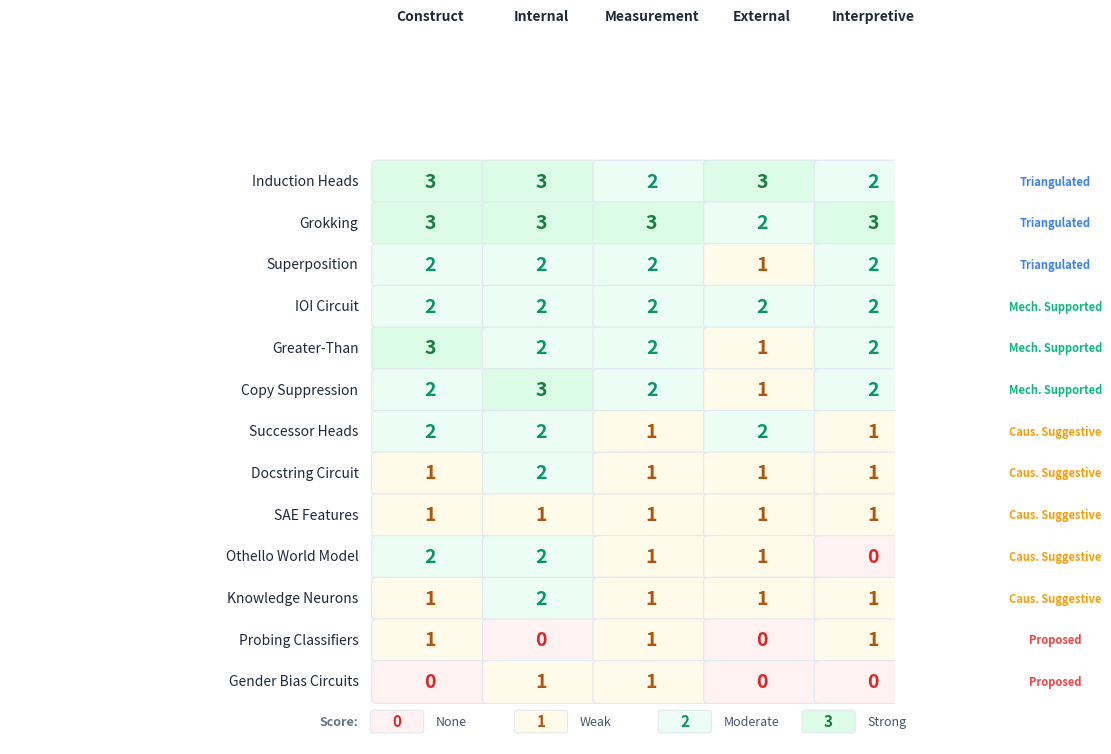

This figure's Python source: (Note: this script raises an exception after producing the figure.)
import matplotlib.pyplot as plt
import matplotlib.patches as mpatches
import numpy as np

outdir = '/Users/elliottower/Documents/GitHub/mechanistic-validity/docs/paper/UPDATED_PAPER/figures'

# ============================================================
# Data
# ============================================================

# 13 case studies: (name, verdict, construct, internal, measurement, external, interpretive)
# Scores 0-3 per dimension, estimated from case study descriptions
case_studies = [
    ("Induction Heads",      "Triangulated",      3, 3, 2, 3, 2),
    ("Grokking",             "Triangulated",      3, 3, 3, 2, 3),
    ("Superposition",        "Triangulated",      2, 2, 2, 1, 2),
    ("IOI Circuit",          "Mech. Supported",   2, 2, 2, 2, 2),
    ("Greater-Than",         "Mech. Supported",   3, 2, 2, 1, 2),
    ("Copy Suppression",     "Mech. Supported",   2, 3, 2, 1, 2),
    ("Successor Heads",      "Caus. Suggestive",  2, 2, 1, 2, 1),
    ("Docstring Circuit",    "Caus. Suggestive",  1, 2, 1, 1, 1),
    ("SAE Features",         "Caus. Suggestive",  1, 1, 1, 1, 1),
    ("Othello World Model",  "Caus. Suggestive",  2, 2, 1, 1, 0),
    ("Knowledge Neurons",    "Caus. Suggestive",  1, 2, 1, 1, 1),
    ("Probing Classifiers",  "Proposed",          1, 0, 1, 0, 1),
    ("Gender Bias Circuits", "Proposed",          0, 1, 1, 0, 0),
]

# 27 criteria pass rates (estimated from 13 circuits)
criteria_data = [
    ("C1 Falsifiability",      10),
    ("C2 Structural plaus.",    9),
    ("C3 Task specificity",     7),
    ("C4 Minimality",           4),
    ("C5 Convergent validity",  3),
    ("I1 Necessity",           10),
    ("I2 Sufficiency",          5),
    ("I3 Specificity",          3),
    ("I4 Consistency",          4),
    ("I5 Confound control",     2),
    ("M1 Reliability",          2),
    ("M2 Invariance",           3),
    ("M3 Baseline separation",  8),
    ("M4 Sensitivity",          3),
    ("M5 Calibration",          2),
    ("M6 Construct coverage",   5),
    ("E1 Intervention reach",   6),
    ("E2 Graded response",      3),
    ("E3 Selectivity",          4),
    ("E4 Effect magnitude",     7),
    ("E5 Robustness",           3),
    ("E6 Cross-architecture",   2),
    ("V1 Level declaration",    8),
    ("V2 Level-evidence match", 6),
    ("V3 Narrative coherence",  7),
    ("V4 Alternative exclusion",3),
    ("V5 Scope honesty",        5),
]

# 9 automated papers: (name, raw_cvs, debiased_cvs, predicted_tier, expected_tier, off_by)
auto_papers = [
    ("Probing",           2.8, 1.4, "Proposed",         "Proposed",          0),
    ("Gender Bias",       5.0, 3.3, "Mech. Supported",  "Proposed",         +1),
    ("Successor Heads",   4.4, 3.1, "Caus. Suggestive", "Caus. Suggestive",  0),
    ("Greater-Than",      7.2, 5.6, "Mech. Supported",  "Caus. Suggestive", +1),
    ("Othello",           6.1, 4.4, "Mech. Supported",  "Caus. Suggestive", +1),
    ("IOI",               7.2, 5.6, "Mech. Supported",  "Mech. Supported",   0),
    ("Copy Suppression",  7.2, 5.6, "Mech. Supported",  "Mech. Supported",   0),
    ("Induction",         8.1, 6.4, "Triangulated",     "Mech. Supported",  +1),
    ("Grokking",          9.4, 8.3, "Validated",         "Triangulated",     +1),
]

tier_colors = {
    "Proposed": "#ef4444",
    "Caus. Suggestive": "#f59e0b",
    "Mech. Supported": "#10b981",
    "Triangulated": "#3b82f6",
    "Validated": "#7c3aed",
}

tier_order = ["Proposed", "Caus. Suggestive", "Mech. Supported", "Triangulated", "Validated"]
dim_names = ["Construct", "Internal", "Measurement", "External", "Interpretive"]

# ============================================================
# Figure 1: Validity heatmap (13 circuits × 5 dimensions)
# ============================================================
def fig1_heatmap():
    names = [c[0] for c in case_studies]
    verdicts = [c[1] for c in case_studies]
    data = np.array([c[2:] for c in case_studies])

    cell_colors = {
        0: ('#fef2f2', '#dc2626'),
        1: ('#fffbeb', '#b45309'),
        2: ('#ecfdf5', '#059669'),
        3: ('#dcfce7', '#15803d'),
    }

    fig, ax = plt.subplots(figsize=(11, 7.5))
    ax.set_xlim(-0.5, 7.5)
    ax.set_ylim(-0.8, len(names))
    ax.axis('off')

    cell_w = 1.0
    cell_h = 0.75
    x_start = 2.8
    y_gap = 0.04

    for j, dname in enumerate(dim_names):
        ax.text(x_start + j * cell_w + cell_w/2, len(names) - 0.15, dname,
                ha='center', va='bottom', fontsize=10, fontweight='700',
                color='#1e293b', fontfamily='sans-serif')

    for i in range(len(names)):
        y = len(names) - 1 - i
        ax.text(x_start - 0.15, y * (cell_h + y_gap) + cell_h/2, names[i],
                ha='right', va='center', fontsize=10, color='#1e293b', fontfamily='sans-serif')

        v = verdicts[i]
        vc = tier_colors.get(v, '#64748b')
        pill_x = x_start + 5 * cell_w + 0.2
        pill = mpatches.FancyBboxPatch((pill_x, y * (cell_h + y_gap) + 0.08), 1.9, cell_h - 0.16,
                                        boxstyle='round,pad=0.08', facecolor=vc + '18',
                                        edgecolor=vc, linewidth=1.2)
        ax.add_patch(pill)
        ax.text(pill_x + 0.95, y * (cell_h + y_gap) + cell_h/2, v,
                ha='center', va='center', fontsize=8, fontweight='600',
                color=vc, fontfamily='sans-serif')

        for j in range(5):
            val = data[i, j]
            bg, tc = cell_colors[val]
            rect = mpatches.FancyBboxPatch(
                (x_start + j * cell_w + 0.03, y * (cell_h + y_gap) + 0.03),
                cell_w - 0.06, cell_h - 0.06,
                boxstyle='round,pad=0.06', facecolor=bg, edgecolor='#e2e8f0', linewidth=0.8)
            ax.add_patch(rect)
            ax.text(x_start + j * cell_w + cell_w/2, y * (cell_h + y_gap) + cell_h/2,
                    str(val), ha='center', va='center',
                    fontsize=14, fontweight='700', color=tc, fontfamily='sans-serif')

    legend_y = -0.55
    scale_labels = ['None', 'Weak', 'Moderate', 'Strong']
    for val in range(4):
        bg, tc = cell_colors[val]
        lx = x_start + val * 1.3
        rect = mpatches.FancyBboxPatch((lx, legend_y), 0.4, 0.35,
                                        boxstyle='round,pad=0.04', facecolor=bg,
                                        edgecolor='#e2e8f0', linewidth=0.8)
        ax.add_patch(rect)
        ax.text(lx + 0.2, legend_y + 0.175, str(val), ha='center', va='center',
                fontsize=11, fontweight='700', color=tc, fontfamily='sans-serif')
        ax.text(lx + 0.55, legend_y + 0.175, scale_labels[val], ha='left', va='center',
                fontsize=9, color='#475569', fontfamily='sans-serif')
    ax.text(x_start - 0.15, legend_y + 0.175, 'Score:', ha='right', va='center',
            fontsize=9, fontweight='600', color='#64748b', fontfamily='sans-serif')

    fig.patch.set_facecolor('white')
    fig.tight_layout(pad=0.5)
    fig.savefig(f'{outdir}/fig1_heatmap.png', bbox_inches='tight', dpi=300, facecolor='white')
    plt.close()
    print("1: Validity heatmap")


# ============================================================
# Figure 2: Criteria pass rate bar chart
# ============================================================
def fig2_criteria_bars():
    names = [c[0] for c in criteria_data]
    counts = [c[1] for c in criteria_data]
    pcts = [c / 13 * 100 for c in counts]

    group_colors = {
        'C': '#6366f1', 'I': '#10b981', 'M': '#06b6d4',
        'E': '#f59e0b', 'V': '#8b5cf6'
    }
    colors = [group_colors[n[0]] for n in names]

    fig, ax = plt.subplots(figsize=(10, 9))
    y_pos = range(len(names))
    bars = ax.barh(y_pos, pcts, color=colors, height=0.7, edgecolor='white', linewidth=0.5)

    ax.set_yticks(y_pos)
    ax.set_yticklabels(names, fontsize=9, fontfamily='sans-serif')
    ax.set_xlabel('% of 13 circuits passing', fontsize=11, fontfamily='sans-serif')
    ax.set_xlim(0, 100)
    ax.invert_yaxis()
    ax.spines['top'].set_visible(False)
    ax.spines['right'].set_visible(False)

    for i, (pct, count) in enumerate(zip(pcts, counts)):
        ax.text(pct + 1.5, i, f'{count}/13', va='center', fontsize=8.5,
                color='#475569', fontfamily='sans-serif')

    # Group labels
    group_ranges = [("Construct", 0, 4), ("Internal", 5, 9), ("Measurement", 10, 15),
                    ("External", 16, 21), ("Interpretive", 22, 26)]
    for label, start, end in group_ranges:
        mid = (start + end) / 2
        ax.text(-2, mid, label, ha='right', va='center', fontsize=8, fontweight='600',
                color=group_colors[label[0]], fontfamily='sans-serif', rotation=0)

    fig.patch.set_facecolor('white')
    fig.tight_layout()
    fig.savefig(f'{outdir}/fig2_criteria_bars.png', bbox_inches='tight', dpi=300, facecolor='white')
    plt.close()
    print("2: Criteria pass rates")


# ============================================================
# Figure 3: Slope chart (before/after debiasing)
# ============================================================
def fig3_slope():
    fig, ax = plt.subplots(figsize=(8, 6))

    for name, raw, debiased, pred, exp, off in auto_papers:
        color = tier_colors.get(exp, '#64748b')
        ax.plot([0, 1], [raw, debiased], '-o', color=color, linewidth=2,
                markersize=7, markeredgecolor='white', markeredgewidth=1.5, zorder=3)
        ax.text(-0.08, raw, name, ha='right', va='center', fontsize=9,
                color='#334155', fontfamily='sans-serif')
        ax.text(1.08, debiased, f'{debiased}', ha='left', va='center', fontsize=9,
                color='#334155', fontweight='600', fontfamily='sans-serif')

    ax.set_xlim(-0.6, 1.5)
    ax.set_xticks([0, 1])
    ax.set_xticklabels(['Raw (single run)', 'Debiased (3-run min)'],
                        fontsize=12, fontweight='600', fontfamily='sans-serif')
    ax.set_ylabel('CVS Score', fontsize=11, fontfamily='sans-serif')
    ax.spines['top'].set_visible(False)
    ax.spines['right'].set_visible(False)
    ax.set_ylim(0, 10)
    ax.axhline(y=2, color='#fecaca', linewidth=0.8, linestyle='--', alpha=0.5)
    ax.axhline(y=4, color='#fef3c7', linewidth=0.8, linestyle='--', alpha=0.5)
    ax.axhline(y=6, color='#d1fae5', linewidth=0.8, linestyle='--', alpha=0.5)
    ax.axhline(y=8, color='#dbeafe', linewidth=0.8, linestyle='--', alpha=0.5)

    fig.patch.set_facecolor('white')
    fig.tight_layout()
    fig.savefig(f'{outdir}/fig3_slope.png', bbox_inches='tight', dpi=300, facecolor='white')
    plt.close()
    print("3: Slope chart (debiasing)")


# ============================================================
# Figure 4: Pipeline architecture flowchart
# ============================================================
def fig4_pipeline_arch():
    fig, ax = plt.subplots(figsize=(14, 4))
    ax.set_xlim(0, 14)
    ax.set_ylim(-0.5, 3.5)
    ax.set_aspect('equal')
    ax.axis('off')

    box_style = dict(boxstyle="round,pad=0.4", linewidth=1.8)

    def draw_box(x, y, w, h, label, sublabel, color, bg):
        rect = mpatches.FancyBboxPatch((x, y), w, h, facecolor=bg, edgecolor=color, **box_style)
        ax.add_patch(rect)
        ax.text(x + w/2, y + h/2 + 0.15, label, ha='center', va='center',
                fontsize=11, fontweight='700', color='#1e293b', fontfamily='sans-serif')
        if sublabel:
            ax.text(x + w/2, y + h/2 - 0.2, sublabel, ha='center', va='center',
                    fontsize=8.5, color='#475569', fontfamily='sans-serif')

    # Paper input
    draw_box(0.2, 1.0, 1.8, 1.2, "Paper\nPDF", None, '#64748b', '#f1f5f9')

    # 3 extraction calls
    for i, label in enumerate(["Run 1", "Run 2", "Run 3"]):
        draw_box(3.0, 0.1 + i * 1.1, 1.6, 0.9, "Extract", label, '#3b82f6', '#eff6ff')

    # Arrows from paper to extractions
    for i in range(3):
        ax.annotate('', xy=(3.0, 0.55 + i * 1.1), xytext=(2.0, 1.6),
                    arrowprops=dict(arrowstyle='-|>', color='#94a3b8', lw=1.5, mutation_scale=12))

    # Minimum vote
    draw_box(5.5, 1.0, 1.8, 1.2, "Minimum\nVote", "per criterion", '#f59e0b', '#fffbeb')
    for i in range(3):
        ax.annotate('', xy=(5.5, 1.6), xytext=(4.6, 0.55 + i * 1.1),
                    arrowprops=dict(arrowstyle='-|>', color='#94a3b8', lw=1.5, mutation_scale=12))

    # Evidence audit
    draw_box(8.2, 1.0, 1.8, 1.2, "Evidence\nAudit", "no paper text", '#ef4444', '#fef2f2')
    ax.annotate('', xy=(8.2, 1.6), xytext=(7.3, 1.6),
                arrowprops=dict(arrowstyle='-|>', color='#94a3b8', lw=1.5, mutation_scale=12))

    # Score
    draw_box(10.9, 1.0, 1.6, 1.2, "CVS\nScore", "27 criteria → 5 dims", '#10b981', '#ecfdf5')
    ax.annotate('', xy=(10.9, 1.6), xytext=(10.0, 1.6),
                arrowprops=dict(arrowstyle='-|>', color='#94a3b8', lw=1.5, mutation_scale=12))

    # Verdict
    draw_box(13.0, 1.0, 0.8, 1.2, "Tier", None, '#7c3aed', '#ede9fe')
    ax.annotate('', xy=(13.0, 1.6), xytext=(12.5, 1.6),
                arrowprops=dict(arrowstyle='-|>', color='#94a3b8', lw=1.5, mutation_scale=12))

    fig.patch.set_facecolor('white')
    fig.tight_layout()
    fig.savefig(f'{outdir}/fig4_pipeline_arch.png', bbox_inches='tight', dpi=300, facecolor='white')
    plt.close()
    print("4: Pipeline architecture")


# ============================================================
# Figure 5: Confusion matrix (automated vs reference)
# ============================================================
def fig5_confusion():
    tier_labels = ["Proposed", "Caus.\nSuggestive", "Mech.\nSupported", "Triangulated", "Validated"]
    matrix = np.zeros((5, 5), dtype=int)

    tier_idx = {"Proposed": 0, "Caus. Suggestive": 1, "Mech. Supported": 2,
                "Triangulated": 3, "Validated": 4}

    for name, raw, debiased, pred, exp, off in auto_papers:
        pi = tier_idx[pred]
        ei = tier_idx[exp]
        matrix[ei, pi] += 1

    fig, ax = plt.subplots(figsize=(7, 6))
    cmap = plt.cm.Blues
    im = ax.imshow(matrix, cmap=cmap, vmin=0, vmax=3)

    ax.set_xticks(range(5))
    ax.set_xticklabels(tier_labels, fontsize=9, fontfamily='sans-serif', ha='center')
    ax.set_yticks(range(5))
    ax.set_yticklabels(tier_labels, fontsize=9, fontfamily='sans-serif')
    ax.set_xlabel('Predicted Tier', fontsize=12, fontweight='600', fontfamily='sans-serif')
    ax.set_ylabel('Reference Tier', fontsize=12, fontweight='600', fontfamily='sans-serif')
    ax.xaxis.set_ticks_position('top')
    ax.xaxis.set_label_position('top')

    for i in range(5):
        for j in range(5):
            val = matrix[i, j]
            if val > 0:
                ax.text(j, i, str(val), ha='center', va='center',
                        fontsize=16, fontweight='bold',
                        color='white' if val >= 2 else '#1e293b', fontfamily='sans-serif')

    # Diagonal line
    ax.plot([-0.5, 4.5], [-0.5, 4.5], '--', color='#ef4444', linewidth=1, alpha=0.5)

    fig.patch.set_facecolor('white')
    fig.tight_layout()
    fig.savefig(f'{outdir}/fig5_confusion.png', bbox_inches='tight', dpi=300, facecolor='white')
    plt.close()
    print("5: Confusion matrix")


# ============================================================
# Figure 6: Radar/spider chart (3 circuits)
# ============================================================
def fig6_radar():
    from matplotlib.lines import Line2D

    circuits = [
        ("Induction Heads",      [3, 3, 2, 3, 2], '#3b82f6'),
        ("IOI Circuit",          [2, 2, 2, 2, 2], '#10b981'),
        ("Knowledge Neurons",    [1, 1, 1, 0, 1], '#ef4444'),
    ]

    N = 5
    angles = np.linspace(0, 2 * np.pi, N, endpoint=False).tolist()
    angles += angles[:1]

    fig, ax = plt.subplots(figsize=(8, 8), subplot_kw=dict(polar=True))

    ax.set_theta_offset(np.pi / 2)
    ax.set_theta_direction(-1)

    ax.set_yticks([1, 2, 3])
    ax.set_yticklabels([])
    ax.set_ylim(0, 3.6)
    ax.set_rlabel_position(180)

    for r in [1, 2, 3]:
        theta_ring = np.linspace(0, 2*np.pi, 100)
        ax.plot(theta_ring, [r]*100, color='#d1d5db', linewidth=0.8, zorder=1)
    ax.plot(np.linspace(0, 2*np.pi, 100), [3]*100, color='#9ca3af', linewidth=1.2, zorder=1)
    for a in angles[:-1]:
        ax.plot([a, a], [0, 3], color='#d1d5db', linewidth=0.8, zorder=1)

    ring_labels = {1: 'Weak', 2: 'Moderate', 3: 'Strong'}
    for r, label in ring_labels.items():
        ax.text(angles[0], r, f'  {r} — {label}', ha='left', va='center',
                fontsize=9, color='#6b7280', fontfamily='sans-serif',
                bbox=dict(boxstyle='round,pad=0.15', facecolor='white', edgecolor='none', alpha=0.9))

    ax.yaxis.grid(False)
    ax.xaxis.grid(False)
    ax.spines['polar'].set_visible(False)

    ax.set_xticks(angles[:-1])
    ax.set_xticklabels([])
    label_pad = 0.7
    for i, name in enumerate(dim_names):
        angle = angles[i]
        x_cart = np.cos(np.pi/2 - angle)
        ha = 'center'
        if x_cart > 0.3:
            ha = 'left'
        elif x_cart < -0.3:
            ha = 'right'
        ax.text(angle, 3 + label_pad, name, ha=ha, va='center',
                fontsize=14, fontweight='700', color='#1e293b', fontfamily='sans-serif')

    for name, values, color in circuits:
        vals = values + values[:1]
        ax.plot(angles, vals, '-', linewidth=3, color=color, zorder=3)
        ax.plot(angles, vals, 'o', color=color, markersize=9,
                markeredgecolor='white', markeredgewidth=2.5, zorder=4)
        ax.fill(angles, vals, alpha=0.08, color=color, zorder=2)

    handles = [Line2D([0], [0], marker='o', color=c[2], linewidth=2.5, markersize=9,
                       markeredgecolor='white', markeredgewidth=2, label=c[0]) for c in circuits]
    leg = fig.legend(handles=handles, loc='lower center', ncol=3, fontsize=12,
                     frameon=True, facecolor='white', edgecolor='#e2e8f0',
                     borderpad=0.7, columnspacing=2.0, handletextpad=0.6,
                     bbox_to_anchor=(0.5, -0.01))
    for text in leg.get_texts():
        text.set_fontfamily('sans-serif')
        text.set_color('#334155')

    fig.patch.set_facecolor('white')
    fig.subplots_adjust(bottom=0.06, top=0.94, left=0.04, right=0.96)
    fig.savefig(f'{outdir}/fig6_radar.png', bbox_inches='tight', dpi=300, facecolor='white')
    plt.close()
    print("6: Radar chart")


# ============================================================
# Figure 7: Evidence family × validity type matrix
# ============================================================
def fig6_radar_by_tier():
    # Generate a grid of small radar charts, one per case study, grouped by tier.
    N = 5
    angles = np.linspace(0, 2 * np.pi, N, endpoint=False).tolist()
    angles += angles[:1]

    # Layout: 4 columns
    cols = 4
    rows = int(np.ceil(len(case_studies) / cols))
    fig_w = 3.2 * cols
    fig_h = 2.6 * rows
    fig = plt.figure(figsize=(fig_w, fig_h))

    # Rotation tweak to make bottom edge flatter: offset by one sector
    theta_offset = np.pi/2 + np.pi / N

    for idx, (name, verdict, *vals) in enumerate(case_studies):
        row = idx // cols
        col = idx % cols
        ax = plt.subplot(rows, cols, idx + 1, polar=True)
        ax.set_theta_offset(theta_offset)
        ax.set_theta_direction(-1)

        ax.set_ylim(0, 3.6)
        ax.set_yticks([])  # hide radial tick labels
        ax.set_xticks(angles[:-1])
        ax.set_xticklabels([])  # hide axis labels (we'll add short labels only on top row)
        ax.spines['polar'].set_visible(False)

        # draw rings and radial lines lightly
        for r in [1, 2, 3]:
            theta_ring = np.linspace(0, 2*np.pi, 200)
            ax.plot(theta_ring, [r]*200, color='#e6edf3', linewidth=0.8, zorder=1)
        for a in angles[:-1]:
            ax.plot([a, a], [0, 3], color='#f1f5f9', linewidth=0.8, zorder=1)

        # Values
        vals = list(vals[0:5]) if len(vals) > 0 and isinstance(vals[0], (list, tuple)) else vals
        vals = [int(v) for v in vals]
        data = vals + vals[:1]

        color = tier_colors.get(verdict, '#64748b')
        ax.plot(angles, data, color=color, linewidth=2.2, zorder=3)
        ax.fill(angles, data, alpha=0.12, color=color, zorder=2)

        # Title on top of subplot, short
        ax.set_title(f"{name}\n({sum(vals)/len(vals):.1f})", fontsize=9.5,
                     fontweight='700', color='#1f2937', pad=8)

        # Draw a thin guide polygon for full scale to aid visual alignment
        max_vals = [3]*N + [3]
        ax.plot(angles, max_vals, color='#f8fafc', linewidth=1.0, zorder=0)

        # Optionally add small tick marks at axes for readability (no numbers)
        for a in angles[:-1]:
            ax.plot([a, a], [3.2, 3.35], color='#e2e8f0', linewidth=1.0, zorder=4)

        # Remove grid/frame clutter
        ax.set_frame_on(False)

    # Shared legend (tier labels) on the left
    handles = []
    for t in tier_order:
        handles.append(mpatches.Patch(facecolor=tier_colors[t], edgecolor=tier_colors[t], label=t))
    fig.legend(handles=handles, loc='lower center', ncol=len(tier_order), fontsize=10,
               frameon=False, bbox_to_anchor=(0.5, -0.02))

    fig.subplots_adjust(hspace=0.8, wspace=0.6, left=0.03, right=0.98, top=0.95, bottom=0.08)
    fig.savefig(f'{outdir}/fig_radar_by_tier_v2_new.png', bbox_inches='tight', dpi=300, facecolor='white')
    plt.close()
    print("6b: Radar grid by tier (improved)")


def fig7_family_matrix():
    families = ["Causal", "Structural", "Info-theoretic", "Behavioral", "Representational"]
    validity = dim_names

    # Which families contribute to which validity types (strength 0-3)
    matrix = np.array([
        [1, 3, 1, 2, 1],  # Causal → C,I,M,E,V
        [2, 1, 1, 1, 1],  # Structural
        [1, 2, 2, 1, 0],  # Info-theoretic
        [1, 2, 1, 3, 1],  # Behavioral
        [2, 1, 2, 1, 2],  # Representational
    ])

    fig, ax = plt.subplots(figsize=(8, 5.5))
    cmap = plt.cm.YlGnBu
    im = ax.imshow(matrix, cmap=cmap, aspect='auto', vmin=0, vmax=3)

    ax.set_xticks(range(5))
    ax.set_xticklabels(validity, fontsize=10, fontweight='600', fontfamily='sans-serif')
    ax.set_yticks(range(5))
    ax.set_yticklabels(families, fontsize=10, fontfamily='sans-serif')
    ax.xaxis.set_ticks_position('top')
    ax.xaxis.set_label_position('top')
    ax.set_xlabel('Validity Type', fontsize=11, fontweight='600', fontfamily='sans-serif')
    ax.xaxis.set_label_position('top')
    ax.set_ylabel('Evidence Family', fontsize=11, fontweight='600', fontfamily='sans-serif')

    for i in range(5):
        for j in range(5):
            val = matrix[i, j]
            label = ['—', '○', '●', '★'][val]
            color = 'white' if val >= 2 else '#1e293b'
            ax.text(j, i, label, ha='center', va='center',
                    fontsize=16, color=color, fontfamily='sans-serif')

    cbar = fig.colorbar(im, ax=ax, shrink=0.7, pad=0.08)
    cbar.set_ticks([0, 1, 2, 3])
    cbar.set_ticklabels(['None', 'Weak', 'Moderate', 'Strong'])

    fig.patch.set_facecolor('white')
    fig.tight_layout()
    fig.savefig(f'{outdir}/fig7_family_matrix.png', bbox_inches='tight', dpi=300, facecolor='white')
    plt.close()
    print("7: Evidence family × validity type")


# ============================================================
# Figure 8: Verdict tier list with circuits placed
# ============================================================
def fig8_tier_list():
    tiers = [
        ("Validated", '#7c3aed', '#ede9fe', []),
        ("Triangulated", '#3b82f6', '#eff6ff', ["Induction Heads"]),
        ("Mech. Supported", '#10b981', '#ecfdf5', ["IOI Circuit", "Greater-Than", "Copy Suppression"]),
        ("Caus. Suggestive", '#f59e0b', '#fffbeb', ["Grokking", "Successor Heads", "Docstring",
                                                      "SAE Features", "Othello"]),
        ("Proposed", '#ef4444', '#fef2f2', ["Knowledge Neurons", "Superposition",
                                             "Probing", "Gender Bias"]),
    ]

    fig, ax = plt.subplots(figsize=(12, 6))
    ax.set_xlim(0, 12)
    ax.set_ylim(-0.5, len(tiers) * 1.4 + 0.5)
    ax.axis('off')

    for i, (tier_name, color, bg, circuits) in enumerate(reversed(tiers)):
        y = i * 1.4 + 0.3
        rect = mpatches.FancyBboxPatch((0.3, y), 2.8, 1.0, boxstyle="round,pad=0.1",
                                        facecolor=bg, edgecolor=color, linewidth=2)
        ax.add_patch(rect)
        ax.text(1.7, y + 0.5, tier_name, ha='center', va='center',
                fontsize=12, fontweight='700', color=color, fontfamily='sans-serif')

        for j, circuit in enumerate(circuits):
            cx = 4.0 + j * 1.8
            pill = mpatches.FancyBboxPatch((cx, y + 0.15), 1.6, 0.7,
                                            boxstyle="round,pad=0.08",
                                            facecolor='white', edgecolor='#cbd5e1', linewidth=1)
            ax.add_patch(pill)
            ax.text(cx + 0.8, y + 0.5, circuit, ha='center', va='center',
                    fontsize=8.5, color='#1e293b', fontfamily='sans-serif')

    fig.patch.set_facecolor('white')
    fig.tight_layout()
    fig.savefig(f'{outdir}/fig8_tier_list.png', bbox_inches='tight', dpi=300, facecolor='white')
    plt.close()
    print("8: Verdict tier list")


# ============================================================
# Generate all
# ============================================================
fig1_heatmap()
fig2_criteria_bars()
fig3_slope()
fig4_pipeline_arch()
fig5_confusion()
fig6_radar()
fig6_radar_by_tier()
fig7_family_matrix()
fig8_tier_list()
print("\nAll figures saved!")
